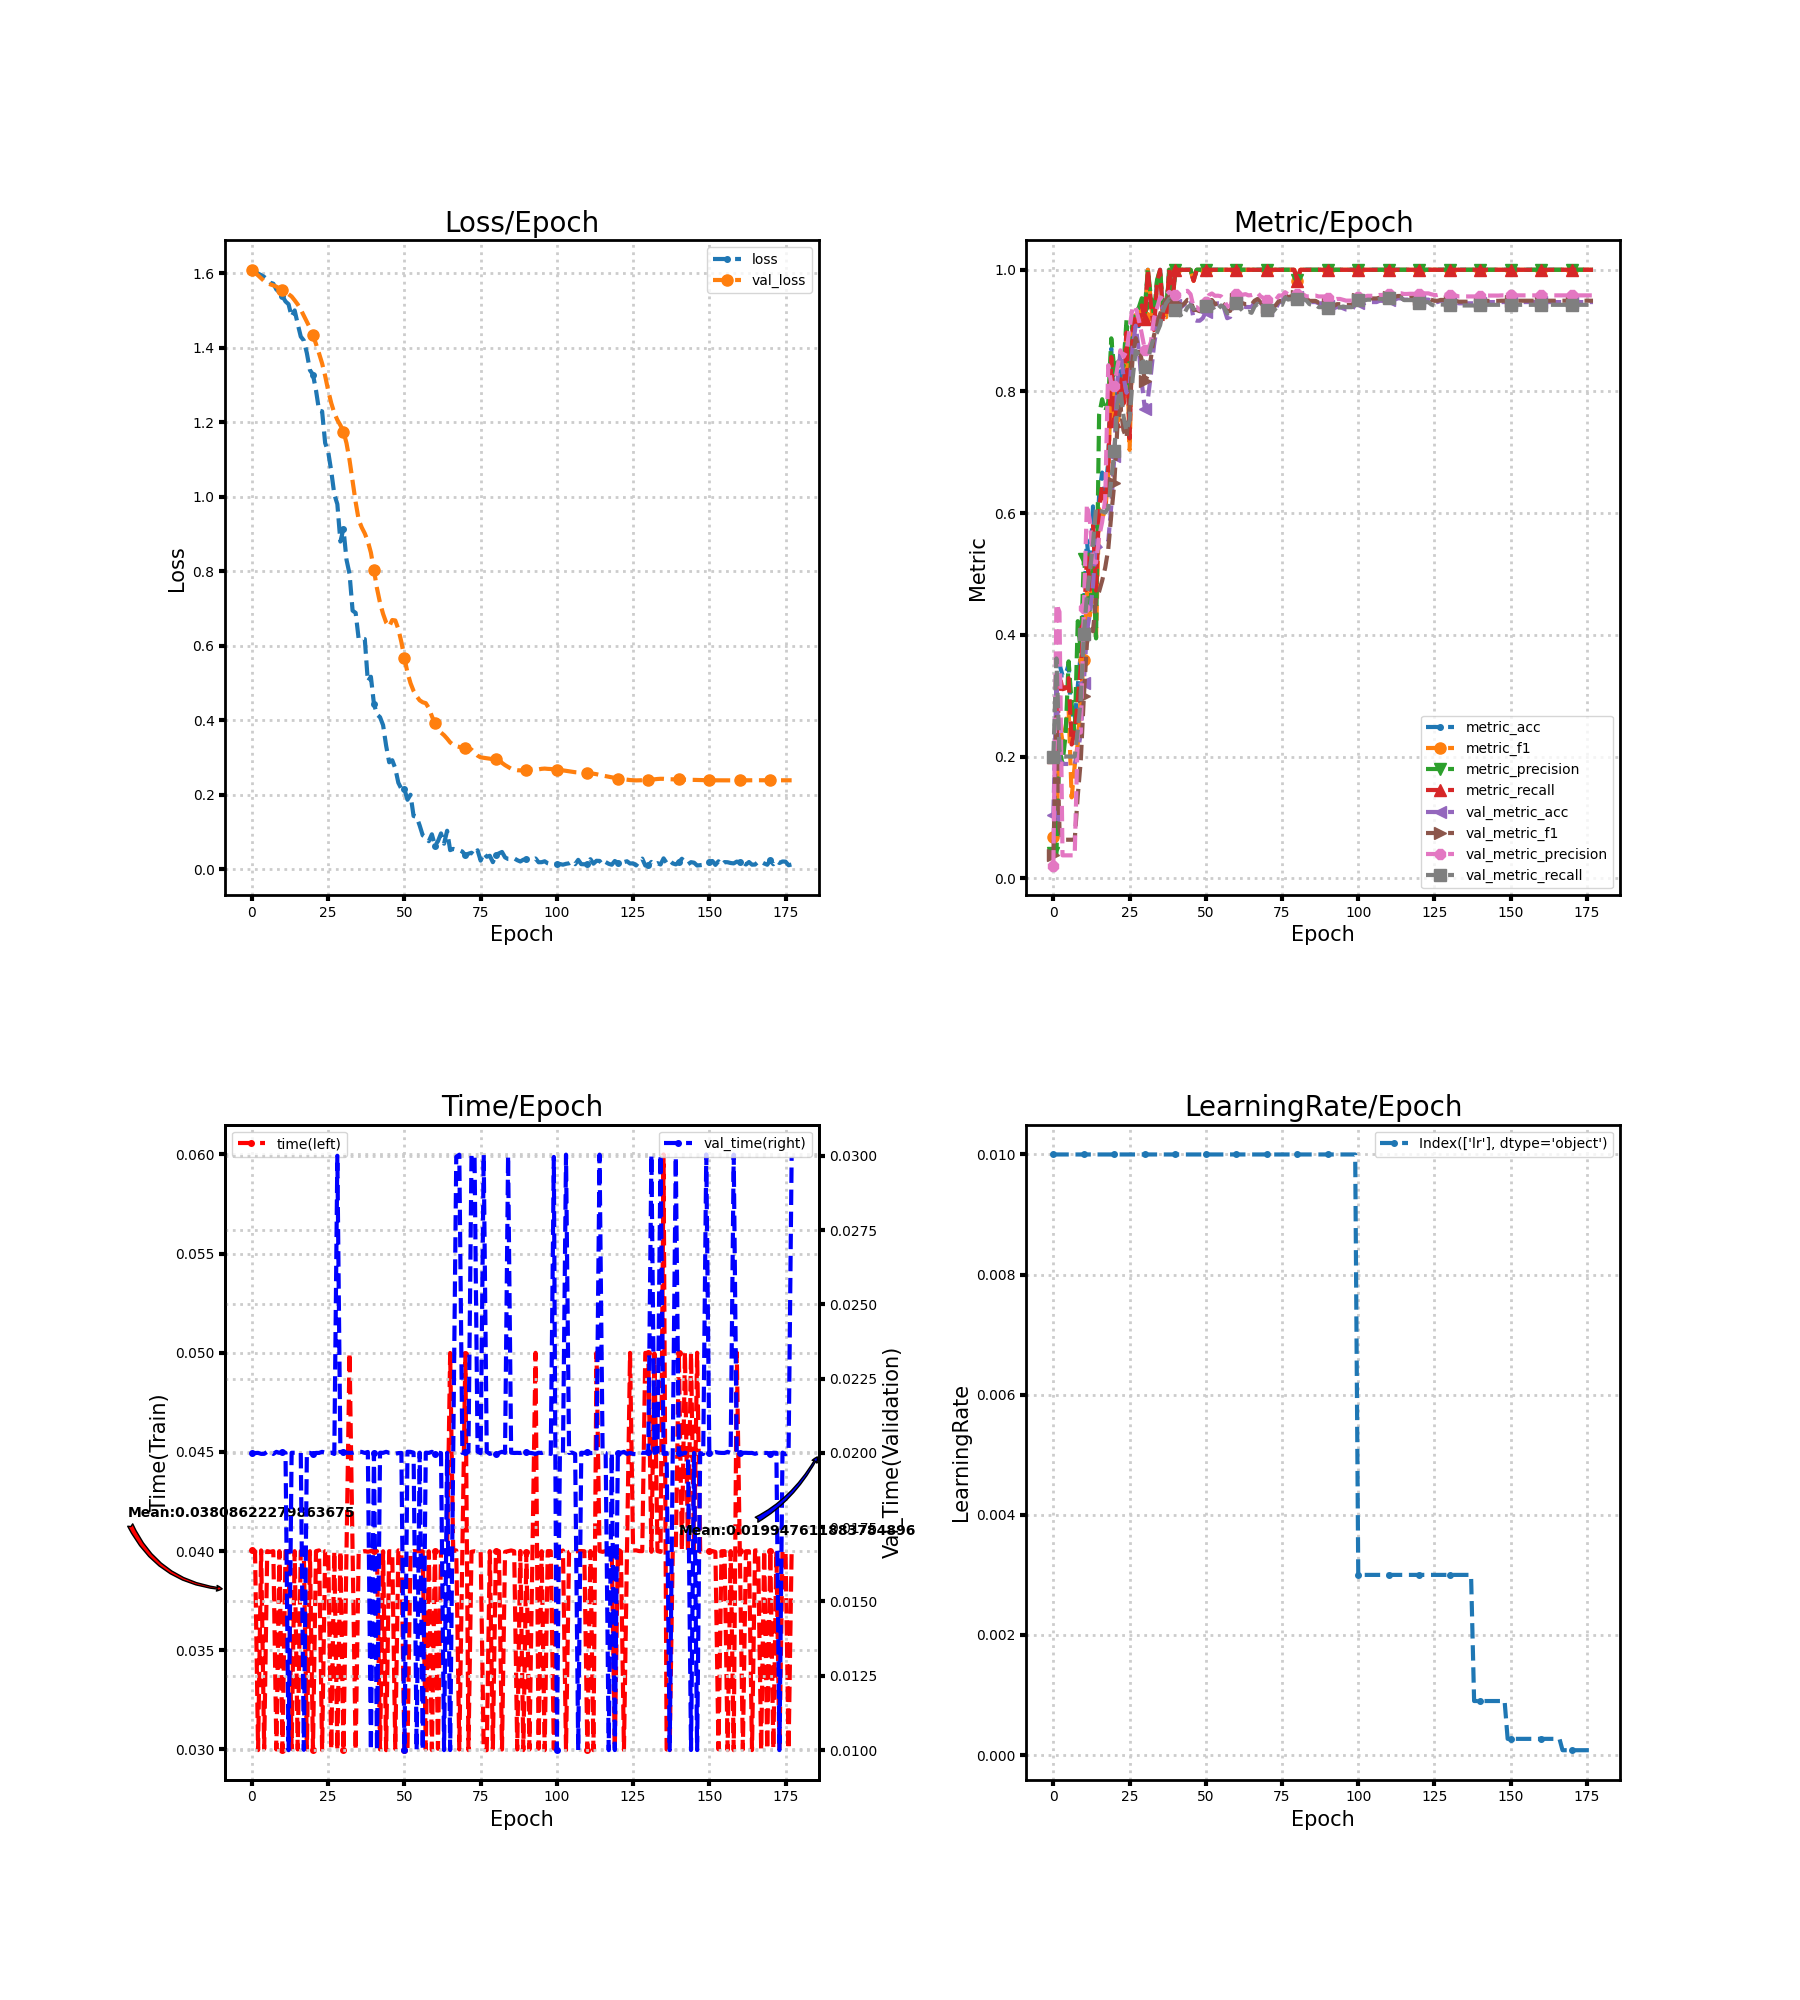

The file beside this chart, header and first rows:
loss, metric_acc, metric_f1, metric_precision, metric_recall, time, lr, val_loss, val_metric_acc, val_metric_f1, val_metric_precision, val_metric_recall, val_time
1.609, 0.2037, 0.06769, 0.04074, 0.2, 0.04003, 0.01, 1.608, 0.1041, 0.03771, 0.02082, 0.2, 0.02
1.605, 0.1852, 0.06349, 0.03846, 0.1818, 0.04, 0.01, 1.601, 0.3163, 0.2649, 0.4504, 0.3612, 0.01999
1.599, 0.3519, 0.2589, 0.2116, 0.3348, 0.02997, 0.01, 1.594, 0.1939, 0.08216, 0.4378, 0.2096, 0.02
1.595, 0.3333, 0.2238, 0.1879, 0.3106, 0.04004, 0.01, 1.586, 0.1878, 0.06323, 0.03755, 0.2, 0.01997
1.59, 0.3333, 0.2486, 0.2354, 0.3121, 0.03003, 0.01, 1.579, 0.1878, 0.06323, 0.03755, 0.2, 0.01997
1.583, 0.3519, 0.2796, 0.3564, 0.3288, 0.04, 0.01, 1.574, 0.1878, 0.06323, 0.03755, 0.2, 0.02004
1.575, 0.2407, 0.1329, 0.2868, 0.2197, 0.03996, 0.01, 1.57, 0.1878, 0.06323, 0.03755, 0.2, 0.02003
1.572, 0.2593, 0.1852, 0.2365, 0.2409, 0.04, 0.01, 1.567, 0.1878, 0.06323, 0.03755, 0.2, 0.01997
1.556, 0.3148, 0.221, 0.4225, 0.2909, 0.03, 0.01, 1.564, 0.2102, 0.1354, 0.2384, 0.2431, 0.02003
1.549, 0.3704, 0.2984, 0.3722, 0.3485, 0.04, 0.01, 1.559, 0.2367, 0.1939, 0.2395, 0.2941, 0.02
1.538, 0.4444, 0.3586, 0.525, 0.4182, 0.02996, 0.01, 1.554, 0.3204, 0.2987, 0.4433, 0.4013, 0.02003
1.524, 0.5556, 0.47, 0.4774, 0.5273, 0.04, 0.01, 1.549, 0.4061, 0.3857, 0.6144, 0.4647, 0.02
1.517, 0.5, 0.4314, 0.4354, 0.4742, 0.04, 0.01, 1.543, 0.4347, 0.4107, 0.5869, 0.5044, 0.009997
1.483, 0.6111, 0.5168, 0.5191, 0.5818, 0.03003, 0.01, 1.537, 0.4816, 0.4059, 0.5199, 0.55, 0.02
1.5, 0.5, 0.3955, 0.3942, 0.4727, 0.04, 0.01, 1.527, 0.5551, 0.4609, 0.5188, 0.6083, 0.02001
1.464, 0.6296, 0.6069, 0.7617, 0.6096, 0.03, 0.01, 1.516, 0.5429, 0.4712, 0.561, 0.6029, 0.02003
1.43, 0.6667, 0.5922, 0.7873, 0.6444, 0.04, 0.01, 1.502, 0.5469, 0.489, 0.5854, 0.603, 0.02001
1.419, 0.6296, 0.6038, 0.7672, 0.6152, 0.03999, 0.01, 1.486, 0.549, 0.5104, 0.6226, 0.6008, 0.01001
1.385, 0.6852, 0.6608, 0.7825, 0.6697, 0.03, 0.01, 1.47, 0.5531, 0.5408, 0.8431, 0.6085, 0.02
1.34, 0.8704, 0.8561, 0.8873, 0.8566, 0.04, 0.01, 1.453, 0.6122, 0.5971, 0.813, 0.655, 0.02
1.328, 0.7593, 0.7559, 0.8352, 0.7515, 0.02999, 0.01, 1.434, 0.6939, 0.6501, 0.8096, 0.7017, 0.01996
1.285, 0.7963, 0.7668, 0.8475, 0.7758, 0.04, 0.01, 1.41, 0.8184, 0.7414, 0.8392, 0.7796, 0.02
1.231, 0.8333, 0.8195, 0.8522, 0.8202, 0.04004, 0.01, 1.384, 0.8653, 0.7749, 0.8677, 0.8029, 0.02
1.229, 0.7963, 0.7806, 0.8414, 0.7798, 0.02997, 0.01, 1.358, 0.8245, 0.7361, 0.8569, 0.7592, 0.02004
1.144, 0.9074, 0.8987, 0.9181, 0.897, 0.04, 0.01, 1.324, 0.798, 0.7237, 0.8662, 0.7348, 0.02001
1.121, 0.7407, 0.704, 0.7961, 0.7227, 0.03999, 0.01, 1.285, 0.8102, 0.7771, 0.9027, 0.7524, 0.02
1.068, 0.9074, 0.9041, 0.9211, 0.901, 0.03, 0.01, 1.251, 0.8735, 0.8558, 0.9398, 0.8211, 0.02001
1.006, 0.9259, 0.9258, 0.9303, 0.9232, 0.04, 0.01, 1.225, 0.9082, 0.8877, 0.9379, 0.8669, 0.01997
0.9799, 0.9074, 0.9114, 0.9375, 0.9091, 0.02996, 0.01, 1.206, 0.8694, 0.8728, 0.9183, 0.8612, 0.03
0.8794, 0.9444, 0.9451, 0.9532, 0.9414, 0.04, 0.01, 1.192, 0.8143, 0.8509, 0.8946, 0.8571, 0.02003
0.9137, 0.9259, 0.9216, 0.9372, 0.9192, 0.02996, 0.01, 1.175, 0.7714, 0.8169, 0.8683, 0.8396, 0.02004
0.8307, 1.0, 1.0, 1.0, 1.0, 0.03999, 0.01, 1.144, 0.7878, 0.8265, 0.8676, 0.8511, 0.02001
0.7926, 0.9444, 0.9436, 0.9538, 0.9414, 0.05, 0.01, 1.098, 0.8286, 0.8551, 0.8816, 0.8731, 0.02
0.694, 0.9074, 0.9028, 0.9264, 0.901, 0.03999, 0.01, 1.041, 0.8755, 0.8921, 0.9206, 0.8901, 0.02
0.688, 0.9815, 0.9795, 0.9833, 0.9778, 0.02997, 0.01, 0.9853, 0.9082, 0.9103, 0.9372, 0.8968, 0.02003
0.6175, 1.0, 1.0, 1.0, 1.0, 0.03997, 0.01, 0.9377, 0.9306, 0.9272, 0.9547, 0.9088, 0.02004
0.6187, 0.9259, 0.9227, 0.9359, 0.9192, 0.03997, 0.01, 0.9172, 0.9388, 0.9411, 0.952, 0.9329, 0.02003
0.6175, 0.9259, 0.922, 0.9329, 0.9192, 0.04, 0.01, 0.9011, 0.951, 0.9513, 0.9586, 0.945, 0.02
0.5039, 1.0, 1.0, 1.0, 1.0, 0.03997, 0.01, 0.88, 0.9551, 0.9575, 0.9638, 0.9519, 0.02003
0.5164, 0.9444, 0.9427, 0.9418, 0.9455, 0.04, 0.01, 0.8499, 0.9449, 0.9501, 0.9604, 0.9415, 0.009997
0.4437, 1.0, 1.0, 1.0, 1.0, 0.04001, 0.01, 0.8027, 0.9429, 0.9454, 0.9584, 0.9341, 0.02
0.4154, 1.0, 1.0, 1.0, 1.0, 0.04, 0.01, 0.7537, 0.9429, 0.9447, 0.9581, 0.9333, 0.009995
0.4078, 1.0, 1.0, 1.0, 1.0, 0.03, 0.01, 0.7147, 0.9388, 0.9406, 0.9626, 0.9227, 0.02001
0.3865, 1.0, 1.0, 1.0, 1.0, 0.03999, 0.01, 0.6853, 0.9429, 0.945, 0.9645, 0.9288, 0.02
0.3313, 1.0, 1.0, 1.0, 1.0, 0.02996, 0.01, 0.6621, 0.951, 0.9507, 0.9654, 0.9385, 0.02004
0.2868, 1.0, 1.0, 1.0, 1.0, 0.04, 0.01, 0.6512, 0.949, 0.9498, 0.9598, 0.9419, 0.02
0.2923, 0.9815, 0.9818, 0.9833, 0.9818, 0.03997, 0.01, 0.6687, 0.9184, 0.934, 0.9382, 0.9358, 0.02
0.2708, 1.0, 1.0, 1.0, 1.0, 0.03003, 0.01, 0.6676, 0.9163, 0.9339, 0.9384, 0.9389, 0.01997
0.2319, 1.0, 1.0, 1.0, 1.0, 0.04004, 0.01, 0.6445, 0.9163, 0.9319, 0.9337, 0.9389, 0.01999
0.2156, 1.0, 1.0, 1.0, 1.0, 0.04, 0.01, 0.6096, 0.9204, 0.935, 0.9363, 0.9404, 0.02
0.2143, 1.0, 1.0, 1.0, 1.0, 0.03, 0.01, 0.5665, 0.9306, 0.9412, 0.9467, 0.9403, 0.01
0.1862, 1.0, 1.0, 1.0, 1.0, 0.03, 0.01, 0.5278, 0.9469, 0.9494, 0.9583, 0.9424, 0.02004
0.1997, 1.0, 1.0, 1.0, 1.0, 0.03996, 0.01, 0.4991, 0.949, 0.9502, 0.9611, 0.9414, 0.02004
0.1426, 1.0, 1.0, 1.0, 1.0, 0.04, 0.01, 0.4784, 0.9429, 0.9433, 0.9573, 0.9318, 0.02001
0.1405, 1.0, 1.0, 1.0, 1.0, 0.03999, 0.01, 0.4642, 0.9449, 0.9453, 0.9574, 0.9358, 0.01
0.1171, 1.0, 1.0, 1.0, 1.0, 0.04, 0.01, 0.4532, 0.9449, 0.9476, 0.9564, 0.9413, 0.02001
0.09072, 1.0, 1.0, 1.0, 1.0, 0.03999, 0.01, 0.4479, 0.9367, 0.9427, 0.9507, 0.938, 0.01
0.08563, 1.0, 1.0, 1.0, 1.0, 0.03, 0.01, 0.4456, 0.9204, 0.9312, 0.9393, 0.9286, 0.02001
0.07497, 1.0, 1.0, 1.0, 1.0, 0.03999, 0.01, 0.4324, 0.9224, 0.9325, 0.9405, 0.9296, 0.02
0.09349, 1.0, 1.0, 1.0, 1.0, 0.02997, 0.01, 0.4105, 0.9429, 0.9462, 0.9539, 0.9406, 0.02004
... 118 more rows
